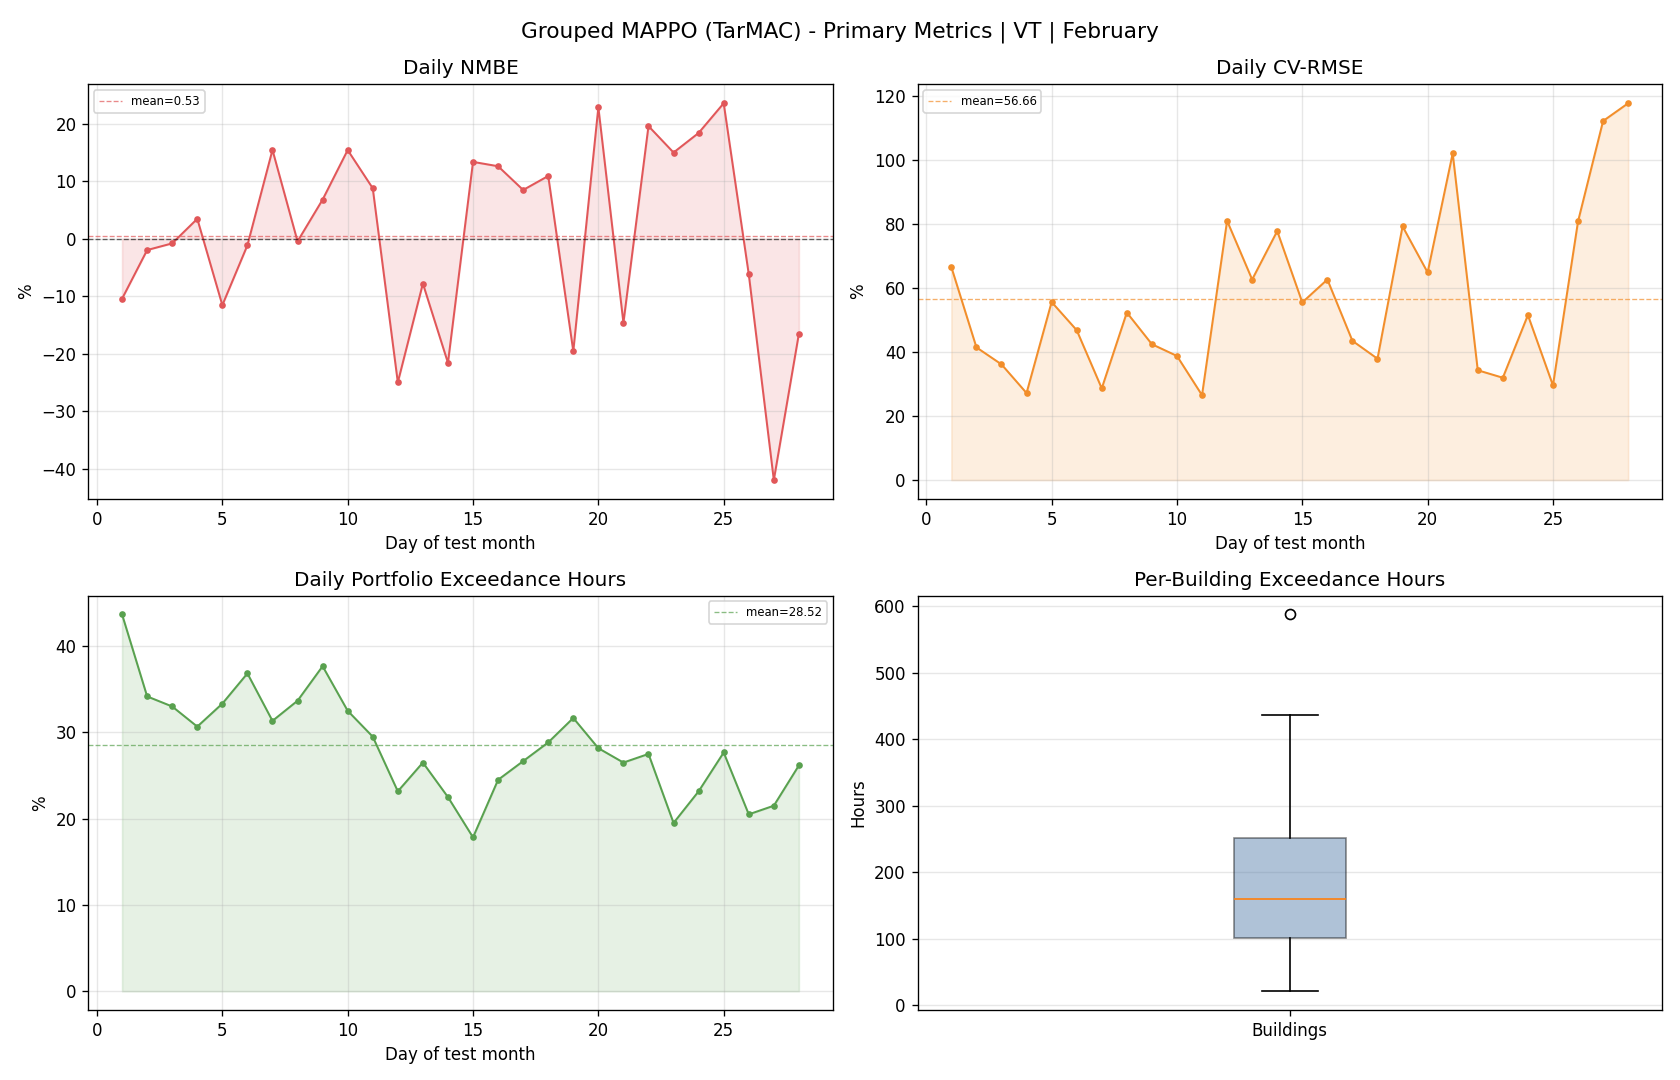

Source data for this figure (header and first rows):
day, reference_mean, actual_mean, actual_energy, reference_energy, nmbe_pct, cv_rmse_pct, rmse, temperature_exceedance_hours_total, temperature_exceedance_pct_portfolio
1, 88.64, 79.38, 1905, 2127, -10.45, 66.5, 58.94, 262.0, 43.67
2, 180.5, 177, 4247, 4333, -1.977, 41.42, 74.79, 205.0, 34.17
3, 183.9, 182.4, 4377, 4413, -0.8121, 36.11, 66.4, 198.0, 33.0
4, 112.6, 116.5, 2795, 2701, 3.465, 27.16, 30.57, 184.0, 30.67
5, 133.4, 117.9, 2830, 3200, -11.57, 55.58, 74.12, 200.0, 33.33
6, 139.6, 138, 3313, 3351, -1.143, 46.79, 65.34, 221.0, 36.83
7, 161.5, 186.4, 4474, 3876, 15.45, 28.62, 46.22, 188.0, 31.33
8, 153.5, 152.8, 3666, 3683, -0.4631, 52.3, 80.26, 202.0, 33.67
9, 150.3, 160.5, 3851, 3606, 6.802, 42.41, 63.72, 226.0, 37.67
10, 110.6, 127.6, 3063, 2653, 15.43, 38.74, 42.83, 195.0, 32.5
11, 114.6, 124.6, 2991, 2750, 8.778, 26.5, 30.36, 177.0, 29.5
12, 98.76, 74.06, 1778, 2370, -25, 80.94, 79.94, 139.0, 23.17
13, 132.4, 122.1, 2929, 3177, -7.805, 62.6, 82.88, 159.0, 26.5
14, 95.3, 74.71, 1793, 2287, -21.6, 77.72, 74.07, 135.0, 22.5
15, 67.02, 75.98, 1824, 1609, 13.37, 55.46, 37.17, 107.0, 17.83
16, 79.36, 89.37, 2145, 1905, 12.61, 62.61, 49.69, 147.0, 24.5
17, 121.7, 132.1, 3170, 2922, 8.478, 43.46, 52.91, 160.0, 26.67
18, 95.25, 105.7, 2536, 2286, 10.92, 37.88, 36.08, 173.0, 28.83
19, 81.24, 65.34, 1568, 1950, -19.58, 79.19, 64.34, 190.0, 31.67
20, 53.49, 65.72, 1577, 1284, 22.87, 64.82, 34.67, 169.0, 28.17
21, 46.25, 39.48, 947.4, 1110, -14.64, 102, 47.17, 159.0, 26.5
22, 109.8, 131.3, 3152, 2635, 19.6, 34.28, 37.63, 165.0, 27.5
23, 111.3, 128, 3071, 2671, 15, 31.94, 35.54, 117.0, 19.5
24, 82.26, 97.4, 2337, 1974, 18.4, 51.49, 42.35, 139.0, 23.17
25, 96.01, 118.6, 2847, 2304, 23.57, 29.55, 28.37, 166.0, 27.67
26, 70.8, 66.43, 1594, 1699, -6.177, 80.74, 57.17, 123.0, 20.5
27, 71.23, 41.31, 991.5, 1710, -42, 112.1, 79.85, 129.0, 21.5
28, 55.79, 46.57, 1118, 1339, -16.54, 117.6, 65.64, 157.0, 26.17
